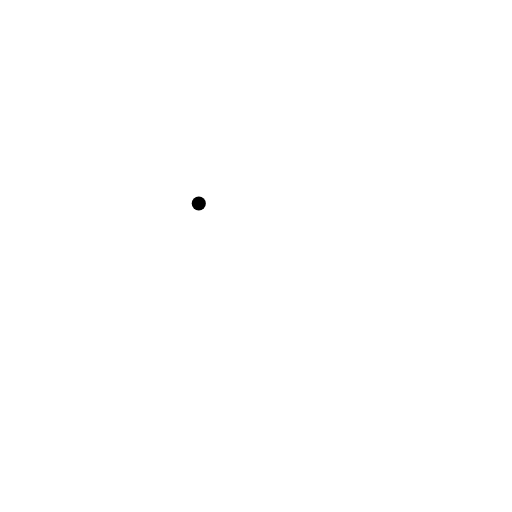
t = 0.00 s
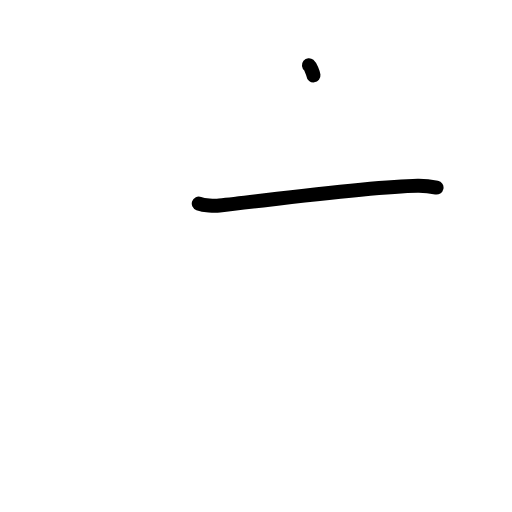
t = 1.25 s
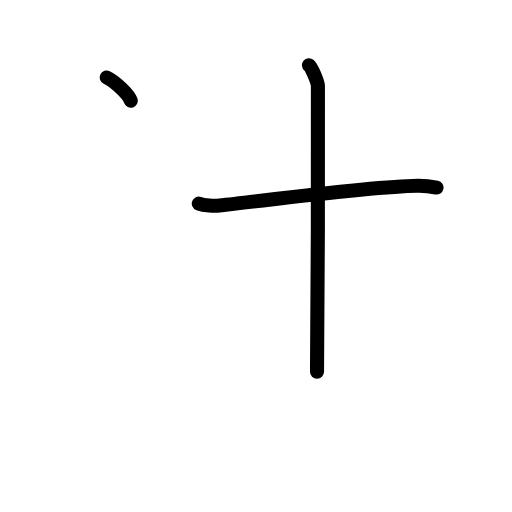
t = 2.50 s
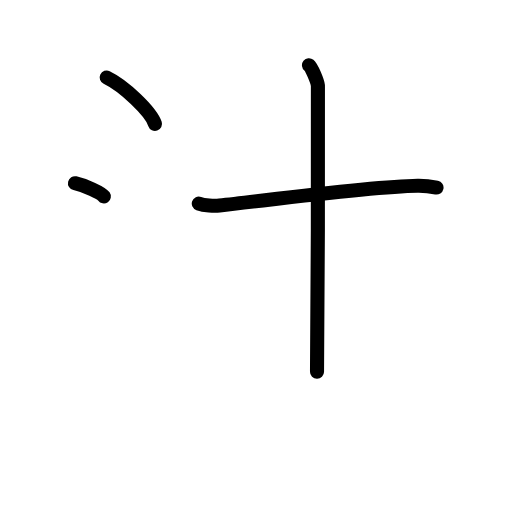
t = 3.50 s
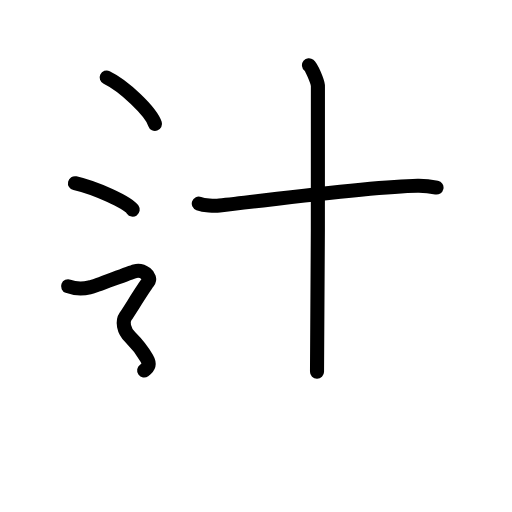
t = 4.79 s
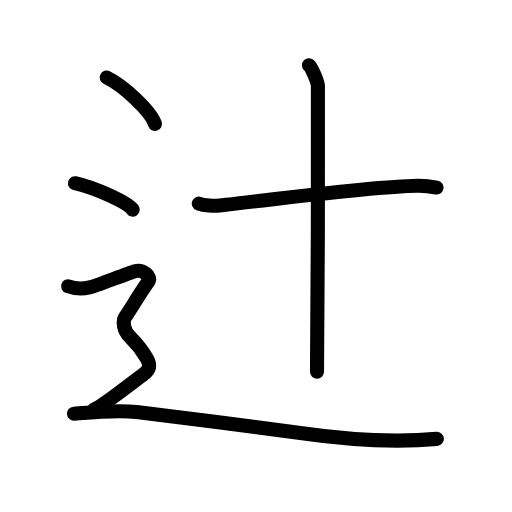
t = 6.00 s

The animated SVG that drew these frames (rendered in a browser with its animation timeline set to each time). Animation: 21 SMIL elements (animate=21); one cycle of 6.00 s.

<?xml version="1.0" encoding="UTF-8"?>
<!--
AniKanjiVG is licensed by CC-BY-SA Paul C. Sommerhoff (https://bitbucket.org/sommerhoff/anikanjivg).
AniKanjiVG uses KanjiVG which is licensed by CC-BY-SA Ulrich Apel (http://kanjivg.tagaini.net).
See also http://creativecommons.org/licenses/by-sa/3.0/
-->
<svg xmlns:kvg='http://kanjivg.tagaini.net' xmlns='http://www.w3.org/2000/svg' width='109' height='109' viewBox='0 0 109 109' style='fill:none;stroke:#000000;stroke-width:3;stroke-linecap:round;stroke-linejoin:round;' id="kvg:kanji_08fbb"><g id="kvg:08fbb" kvg:element="辻"><g id="kvg:08fbb-g1" kvg:element="十"><path id="kvg:08fbb-s1" kvg:type="㇐" d="M42.32,43.34c1.15,0.41,3.26,0.54,4.4,0.41C58,42.5,78.83,39.69,88.91,39.53c1.91-0.03,3.06,0.2,4.02,0.4"><animate attributeName="d" begin="0.0s" dur="0.3333333333333333s" from="M42.32,43.34C42.32,43.34,42.32,43.34,42.32,43.34" to="M42.32,43.34c1.15,0.41,3.26,0.54,4.4,0.41" />
<animate attributeName="d" begin="0.3333333333333333s" dur="0.3333333333333333s" from="M42.32,43.34c1.15,0.41,3.26,0.54,4.4,0.41c0,0,0,0,0,0,0" to="M42.32,43.34c1.15,0.41,3.26,0.54,4.4,0.41C58,42.5,78.83,39.69,88.91,39.53" />
<animate attributeName="d" begin="0.6666666666666666s" dur="0.3333333333333333s" from="M42.32,43.34c1.15,0.41,3.26,0.54,4.4,0.41C58,42.5,78.83,39.69,88.91,39.53c0,0,0,0,0,0,0" to="M42.32,43.34c1.15,0.41,3.26,0.54,4.4,0.41C58,42.5,78.83,39.69,88.91,39.53c1.91-0.03,3.06,0.2,4.02,0.4" />
</path>
<path id="kvg:08fbb-s2" kvg:type="㇑" d="M65.78,13.88c0.57,0.46,1.79,3.42,1.9,4.33c0.12,0.91-0.07,55.21-0.19,60.92"><animate attributeName="d" begin="1.0s" dur="0.5s" from="M65.78,13.88C65.78,13.88,65.78,13.88,65.78,13.88" to="M65.78,13.88c0.57,0.46,1.79,3.42,1.9,4.33" />
<animate attributeName="d" begin="1.5s" dur="0.5s" from="M65.78,13.88c0.57,0.46,1.79,3.42,1.9,4.33c0,0,0,0,0,0,0" to="M65.78,13.88c0.57,0.46,1.79,3.42,1.9,4.33c0.12,0.91-0.07,55.21-0.19,60.92" />
<animate attributeName="d" begin="0s" dur="1.0s" from="M-100,-100" to="M-100,-100" />
</path>
</g>
<g id="kvg:08fbb-g2" kvg:element="辶" kvg:position="nyo" kvg:radical="tradit"><path id="kvg:08fbb-s3" kvg:type="㇔" d="M22.71,16.5c3.63,1.74,9.38,7.17,10.29,9.88"><animate attributeName="d" begin="2.0s" dur="1.0s" from="M22.71,16.5C22.71,16.5,22.71,16.5,22.71,16.5" to="M22.71,16.5c3.63,1.74,9.38,7.17,10.29,9.88" />
<animate attributeName="d" begin="0s" dur="2.0s" from="M-100,-100" to="M-100,-100" />
</path>
<path id="kvg:08fbb-s4" kvg:type="㇔" d="M15.96,39c4.34,0.99,11.21,4.09,12.29,5.63"><animate attributeName="d" begin="3.0s" dur="1.0s" from="M15.96,39C15.96,39,15.96,39,15.96,39" to="M15.96,39c4.34,0.99,11.21,4.09,12.29,5.63" />
<animate attributeName="d" begin="0s" dur="3.0s" from="M-100,-100" to="M-100,-100" />
</path>
<path id="kvg:08fbb-s5" kvg:type="㇋" d="M14.5,60.94c2.25,0.85,3.75,0.43,4.75,0.21c1-0.21,8-2.99,9.5-3.42c1.5-0.43,3.75,1.07,2.75,2.35s-4,6.19-4.75,7.26c-0.75,1.07-0.5,2.99,1,4.48s2.75,3.2,3.5,4.48C32,77.59,32,78.66,30.5,79.73c-1.5,1.07-9,7.04-10.5,7.47"><animate attributeName="d" begin="4.0s" dur="0.16666666666666666s" from="M14.5,60.94C14.5,60.94,14.5,60.94,14.5,60.94" to="M14.5,60.94c2.25,0.85,3.75,0.43,4.75,0.21" />
<animate attributeName="d" begin="4.166666666666667s" dur="0.16666666666666666s" from="M14.5,60.94c2.25,0.85,3.75,0.43,4.75,0.21c0,0,0,0,0,0,0" to="M14.5,60.94c2.25,0.85,3.75,0.43,4.75,0.21c1-0.21,8-2.99,9.5-3.42" />
<animate attributeName="d" begin="4.333333333333333s" dur="0.16666666666666666s" from="M14.5,60.94c2.25,0.85,3.75,0.43,4.75,0.21c1-0.21,8-2.99,9.5-3.42c0,0,0,0,0,0,0" to="M14.5,60.94c2.25,0.85,3.75,0.43,4.75,0.21c1-0.21,8-2.99,9.5-3.42c1.5-0.43,3.75,1.07,2.75,2.35s-4,6.19-4.75,7.26" />
<animate attributeName="d" begin="4.5s" dur="0.16666666666666666s" from="M14.5,60.94c2.25,0.85,3.75,0.43,4.75,0.21c1-0.21,8-2.99,9.5-3.42c1.5-0.43,3.75,1.07,2.75,2.35s-4,6.19-4.75,7.26c0,0,0,0,0,0,0" to="M14.5,60.94c2.25,0.85,3.75,0.43,4.75,0.21c1-0.21,8-2.99,9.5-3.42c1.5-0.43,3.75,1.07,2.75,2.35s-4,6.19-4.75,7.26c-0.75,1.07-0.5,2.99,1,4.48s2.75,3.2,3.5,4.48" />
<animate attributeName="d" begin="4.666666666666667s" dur="0.16666666666666666s" from="M14.5,60.94c2.25,0.85,3.75,0.43,4.75,0.21c1-0.21,8-2.99,9.5-3.42c1.5-0.43,3.75,1.07,2.75,2.35s-4,6.19-4.75,7.26c-0.75,1.07-0.5,2.99,1,4.48s2.75,3.2,3.5,4.48c0,0,0,0,0,0,0" to="M14.5,60.94c2.25,0.85,3.75,0.43,4.75,0.21c1-0.21,8-2.99,9.5-3.42c1.5-0.43,3.75,1.07,2.75,2.35s-4,6.19-4.75,7.26c-0.75,1.07-0.5,2.99,1,4.48s2.75,3.2,3.5,4.48C32,77.59,32,78.66,30.5,79.73" />
<animate attributeName="d" begin="4.833333333333333s" dur="0.16666666666666666s" from="M14.5,60.94c2.25,0.85,3.75,0.43,4.75,0.21c1-0.21,8-2.99,9.5-3.42c1.5-0.43,3.75,1.07,2.75,2.35s-4,6.19-4.75,7.26c-0.75,1.07-0.5,2.99,1,4.48s2.75,3.2,3.5,4.48C32,77.59,32,78.66,30.5,79.73c0,0,0,0,0,0,0" to="M14.5,60.94c2.25,0.85,3.75,0.43,4.75,0.21c1-0.21,8-2.99,9.5-3.42c1.5-0.43,3.75,1.07,2.75,2.35s-4,6.19-4.75,7.26c-0.75,1.07-0.5,2.99,1,4.48s2.75,3.2,3.5,4.48C32,77.59,32,78.66,30.5,79.73c-1.5,1.07-9,7.04-10.5,7.47" />
<animate attributeName="d" begin="0s" dur="4.0s" from="M-100,-100" to="M-100,-100" />
</path>
<path id="kvg:08fbb-s6" kvg:type="㇏" d="M15.75,88.07c2.96-0.24,8.88-0.85,13.33-0.37c4.44,0.49,29.69,3.76,34.06,4.39C74.98,93.8,84.12,94.29,93,93.43"><animate attributeName="d" begin="5.0s" dur="0.3333333333333333s" from="M15.75,88.07C15.75,88.07,15.75,88.07,15.75,88.07" to="M15.75,88.07c2.96-0.24,8.88-0.85,13.33-0.37" />
<animate attributeName="d" begin="5.333333333333333s" dur="0.3333333333333333s" from="M15.75,88.07c2.96-0.24,8.88-0.85,13.33-0.37c0,0,0,0,0,0,0" to="M15.75,88.07c2.96-0.24,8.88-0.85,13.33-0.37c4.44,0.49,29.69,3.76,34.06,4.39" />
<animate attributeName="d" begin="5.666666666666667s" dur="0.3333333333333333s" from="M15.75,88.07c2.96-0.24,8.88-0.85,13.33-0.37c4.44,0.49,29.69,3.76,34.06,4.39c0,0,0,0,0,0,0" to="M15.75,88.07c2.96-0.24,8.88-0.85,13.33-0.37c4.44,0.49,29.69,3.76,34.06,4.39C74.98,93.8,84.12,94.29,93,93.43" />
<animate attributeName="d" begin="0s" dur="5.0s" from="M-100,-100" to="M-100,-100" />
</path>
</g>
</g>
</svg>
